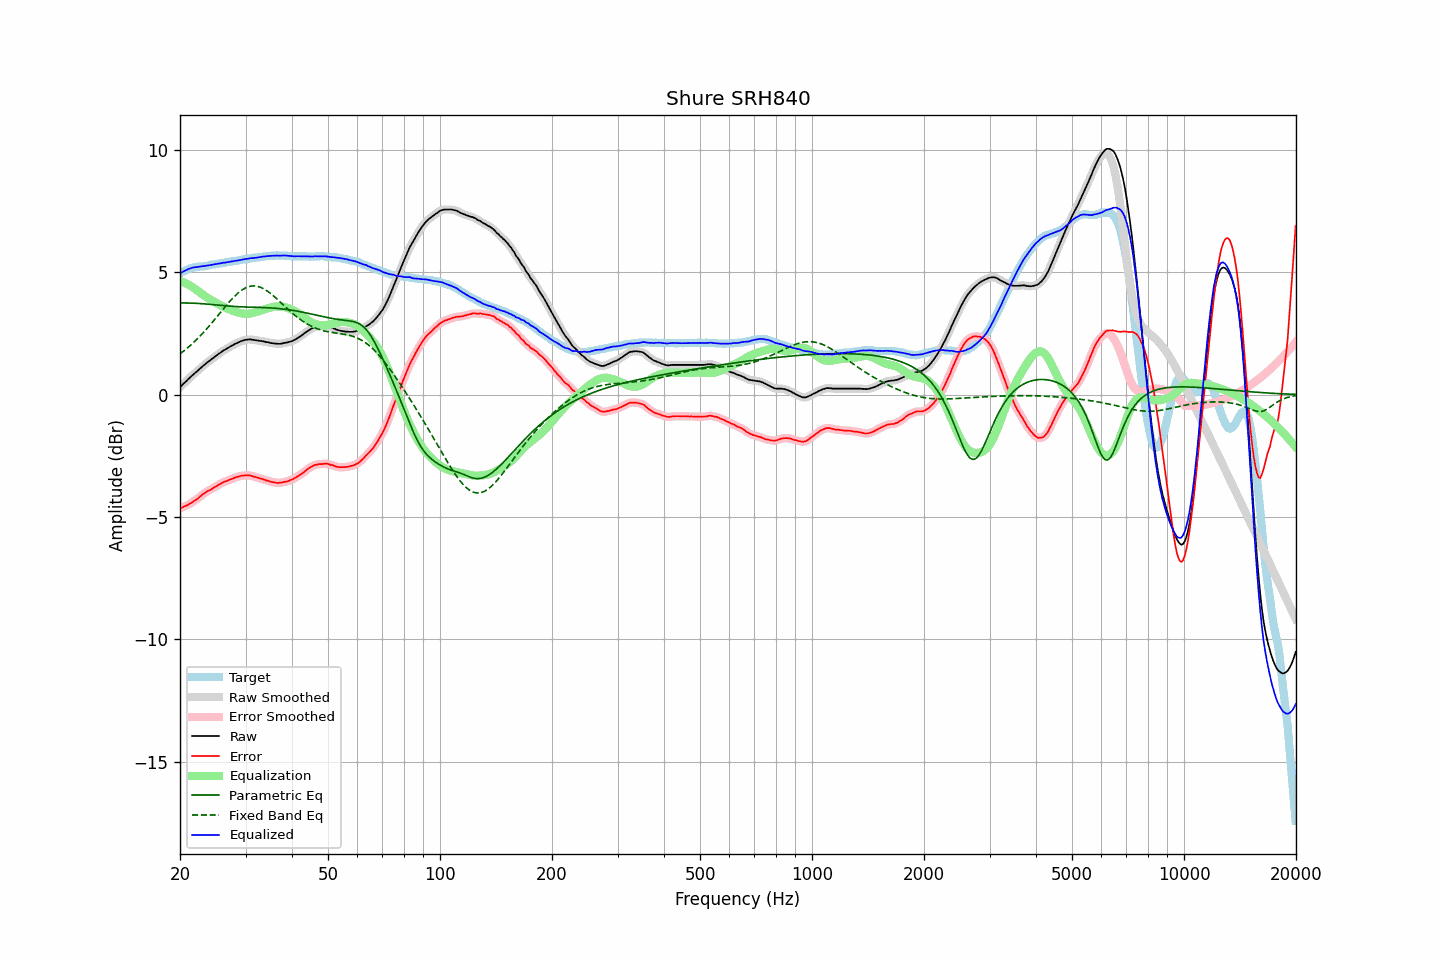

The data file committed next to this chart (first rows):
frequency, raw, error, smoothed, error_smoothed, equalization, parametric_eq, fixed_band_eq, equalized_raw, equalized_smoothed, target
20.00, 0.30, -4.65, 0.30, -4.65, 4.65, 3.75, 1.67, 4.95, 4.95, 4.95
20.20, 0.36, -4.63, 0.37, -4.62, 4.62, 3.75, 1.71, 4.99, 4.99, 4.99
20.40, 0.43, -4.59, 0.43, -4.59, 4.59, 3.75, 1.77, 5.03, 5.02, 5.03
20.61, 0.49, -4.56, 0.49, -4.56, 4.57, 3.74, 1.82, 5.06, 5.06, 5.05
20.81, 0.55, -4.53, 0.56, -4.53, 4.53, 3.74, 1.87, 5.09, 5.09, 5.09
21.02, 0.62, -4.50, 0.62, -4.50, 4.50, 3.74, 1.93, 5.12, 5.12, 5.13
21.23, 0.68, -4.46, 0.68, -4.47, 4.46, 3.74, 1.98, 5.15, 5.15, 5.15
21.44, 0.74, -4.42, 0.75, -4.42, 4.43, 3.74, 2.04, 5.17, 5.17, 5.17
21.66, 0.80, -4.38, 0.80, -4.38, 4.38, 3.74, 2.10, 5.19, 5.19, 5.19
21.87, 0.86, -4.33, 0.86, -4.34, 4.34, 3.73, 2.16, 5.20, 5.20, 5.20
22.09, 0.91, -4.30, 0.92, -4.30, 4.29, 3.73, 2.23, 5.21, 5.21, 5.22
22.31, 0.97, -4.25, 0.97, -4.25, 4.24, 3.73, 2.29, 5.22, 5.22, 5.23
22.54, 1.03, -4.19, 1.03, -4.20, 4.19, 3.72, 2.36, 5.22, 5.23, 5.23
22.76, 1.09, -4.14, 1.09, -4.14, 4.14, 3.72, 2.43, 5.24, 5.24, 5.24
22.99, 1.15, -4.08, 1.15, -4.09, 4.09, 3.71, 2.50, 5.25, 5.25, 5.24
23.22, 1.20, -4.04, 1.21, -4.04, 4.05, 3.71, 2.57, 5.25, 5.25, 5.25
23.45, 1.26, -3.99, 1.26, -3.99, 4.00, 3.70, 2.64, 5.27, 5.26, 5.26
23.69, 1.31, -3.95, 1.31, -3.96, 3.96, 3.70, 2.71, 5.27, 5.27, 5.26
23.92, 1.36, -3.92, 1.37, -3.92, 3.92, 3.69, 2.79, 5.28, 5.28, 5.28
24.16, 1.41, -3.89, 1.41, -3.88, 3.88, 3.69, 2.87, 5.29, 5.29, 5.30
24.40, 1.46, -3.85, 1.46, -3.85, 3.84, 3.68, 2.94, 5.31, 5.31, 5.31
24.65, 1.51, -3.80, 1.51, -3.81, 3.80, 3.67, 3.02, 5.32, 5.32, 5.31
24.89, 1.56, -3.77, 1.57, -3.76, 3.77, 3.67, 3.10, 5.33, 5.33, 5.33
25.14, 1.61, -3.73, 1.61, -3.73, 3.73, 3.66, 3.18, 5.34, 5.34, 5.34
25.39, 1.66, -3.69, 1.66, -3.69, 3.69, 3.65, 3.26, 5.35, 5.35, 5.35
25.65, 1.70, -3.66, 1.71, -3.65, 3.65, 3.65, 3.34, 5.36, 5.36, 5.36
25.91, 1.75, -3.62, 1.75, -3.62, 3.62, 3.64, 3.42, 5.37, 5.37, 5.37
26.16, 1.80, -3.58, 1.80, -3.58, 3.59, 3.64, 3.50, 5.39, 5.38, 5.38
26.43, 1.83, -3.56, 1.84, -3.56, 3.56, 3.63, 3.58, 5.39, 5.39, 5.39
26.69, 1.87, -3.53, 1.88, -3.53, 3.53, 3.62, 3.66, 5.40, 5.40, 5.41
26.96, 1.91, -3.50, 1.91, -3.51, 3.50, 3.62, 3.74, 5.41, 5.41, 5.42
27.23, 1.95, -3.47, 1.95, -3.48, 3.47, 3.61, 3.81, 5.43, 5.43, 5.43
27.50, 1.99, -3.45, 1.99, -3.45, 3.45, 3.61, 3.89, 5.44, 5.44, 5.45
27.77, 2.02, -3.42, 2.03, -3.42, 3.42, 3.60, 3.96, 5.45, 5.45, 5.45
28.05, 2.06, -3.40, 2.06, -3.40, 3.40, 3.60, 4.02, 5.46, 5.46, 5.47
28.33, 2.09, -3.37, 2.09, -3.38, 3.38, 3.60, 4.08, 5.47, 5.47, 5.46
28.62, 2.12, -3.36, 2.13, -3.35, 3.36, 3.59, 4.14, 5.48, 5.48, 5.48
28.90, 2.15, -3.34, 2.15, -3.34, 3.34, 3.59, 4.20, 5.49, 5.49, 5.49
29.19, 2.18, -3.32, 2.18, -3.33, 3.32, 3.59, 4.25, 5.51, 5.50, 5.50
29.48, 2.20, -3.32, 2.21, -3.31, 3.31, 3.58, 4.29, 5.52, 5.52, 5.52
29.78, 2.22, -3.31, 2.22, -3.30, 3.30, 3.58, 4.33, 5.53, 5.53, 5.53
30.08, 2.24, -3.30, 2.24, -3.30, 3.30, 3.58, 4.37, 5.55, 5.54, 5.54
30.38, 2.24, -3.30, 2.25, -3.30, 3.30, 3.58, 4.39, 5.55, 5.55, 5.55
30.68, 2.25, -3.30, 2.25, -3.30, 3.31, 3.57, 4.42, 5.56, 5.56, 5.56
30.99, 2.25, -3.31, 2.25, -3.32, 3.32, 3.57, 4.43, 5.57, 5.57, 5.57
31.30, 2.24, -3.33, 2.25, -3.33, 3.33, 3.57, 4.44, 5.58, 5.58, 5.57
31.61, 2.23, -3.36, 2.23, -3.35, 3.35, 3.57, 4.44, 5.58, 5.58, 5.59
31.93, 2.22, -3.37, 2.22, -3.37, 3.37, 3.57, 4.44, 5.59, 5.59, 5.59
32.24, 2.21, -3.39, 2.21, -3.39, 3.39, 3.57, 4.43, 5.60, 5.60, 5.60
32.57, 2.20, -3.40, 2.20, -3.41, 3.41, 3.56, 4.41, 5.61, 5.61, 5.61
32.89, 2.19, -3.43, 2.19, -3.43, 3.43, 3.56, 4.39, 5.62, 5.62, 5.63
33.22, 2.18, -3.44, 2.18, -3.45, 3.45, 3.56, 4.36, 5.63, 5.63, 5.63
33.55, 2.17, -3.47, 2.17, -3.47, 3.47, 3.56, 4.33, 5.64, 5.64, 5.64
33.89, 2.15, -3.49, 2.16, -3.49, 3.49, 3.55, 4.29, 5.65, 5.65, 5.64
34.23, 2.14, -3.52, 2.14, -3.51, 3.51, 3.55, 4.25, 5.66, 5.66, 5.66
34.57, 2.13, -3.53, 2.13, -3.53, 3.53, 3.55, 4.20, 5.67, 5.66, 5.66
34.92, 2.11, -3.55, 2.12, -3.55, 3.55, 3.54, 4.15, 5.67, 5.67, 5.67
35.27, 2.10, -3.57, 2.10, -3.57, 3.57, 3.54, 4.10, 5.67, 5.67, 5.68
35.62, 2.09, -3.58, 2.09, -3.58, 3.58, 3.54, 4.04, 5.68, 5.68, 5.67
35.97, 2.08, -3.59, 2.09, -3.59, 3.59, 3.53, 3.98, 5.68, 5.68, 5.67
... 635 more rows
